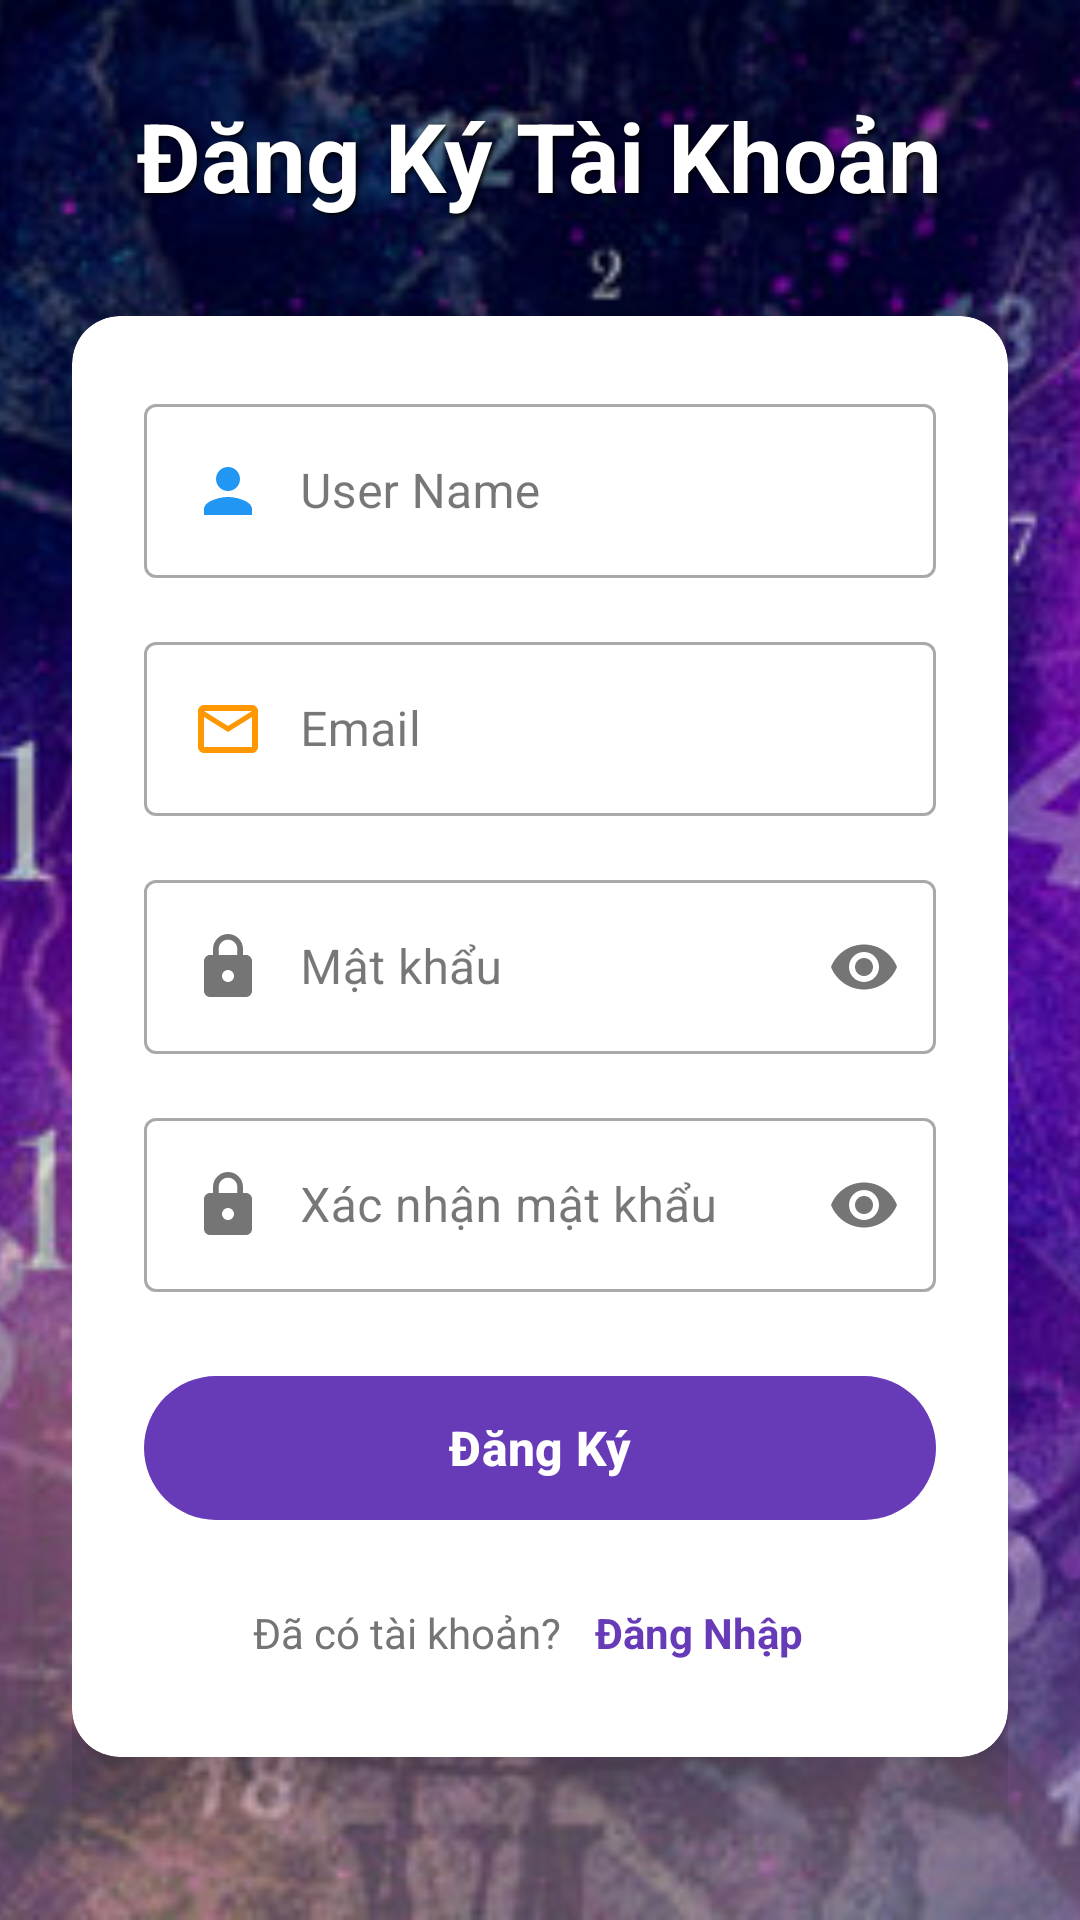

Layout XML and referenced resources for this Android screen:
<!-- AndroidManifest.xml: application theme Theme.Numerology_PRM392_Group2 -->
<!-- res/layout/activity_register.xml -->
<?xml version="1.0" encoding="utf-8"?>
<androidx.constraintlayout.widget.ConstraintLayout xmlns:android="http://schemas.android.com/apk/res/android"
    xmlns:app="http://schemas.android.com/apk/res-auto"
    xmlns:tools="http://schemas.android.com/tools"
    android:id="@+id/main"
    android:layout_width="match_parent"
    android:layout_height="match_parent"
    tools:context=".controller.registerActivity">

    
    <ImageView
        android:layout_width="match_parent"
        android:layout_height="match_parent"
        android:scaleType="centerCrop"
        android:src="@drawable/logo" />

    
    <View
        android:layout_width="match_parent"
        android:layout_height="match_parent"
        android:background="@color/black"
        android:alpha="0.1" />

    <ScrollView
        android:layout_width="match_parent"
        android:layout_height="match_parent"
        android:fillViewport="true">

        <LinearLayout
            android:layout_width="match_parent"
            android:layout_height="wrap_content"
            android:gravity="center"
            android:orientation="vertical"
            android:padding="24dp">

            
            <LinearLayout
                android:layout_width="wrap_content"
                android:layout_height="wrap_content"
                android:layout_marginBottom="32dp"
                android:gravity="center"
                android:orientation="vertical">

                <TextView
                    android:layout_width="wrap_content"
                    android:layout_height="wrap_content"
                    android:text="Đăng Ký Tài Khoản"
                    android:textColor="@color/white"
                    android:textSize="32sp"
                    android:textStyle="bold"
                    android:shadowColor="@color/black"
                    android:shadowDx="2"
                    android:shadowDy="2"
                    android:shadowRadius="4" />
            </LinearLayout>

            
            <androidx.cardview.widget.CardView
                android:layout_width="match_parent"
                android:layout_height="wrap_content"
                android:layout_marginBottom="24dp"
                app:cardCornerRadius="16dp"
                app:cardElevation="12dp"
                app:cardBackgroundColor="@color/white">

                <LinearLayout
                    android:layout_width="match_parent"
                    android:layout_height="wrap_content"
                    android:orientation="vertical"
                    android:padding="24dp">

                    
                    <com.google.android.material.textfield.TextInputLayout
                        style="@style/Widget.MaterialComponents.TextInputLayout.OutlinedBox"
                        android:layout_width="match_parent"
                        android:layout_height="wrap_content"
                        android:layout_marginBottom="16dp">

                        <com.google.android.material.textfield.TextInputEditText
                            android:id="@+id/fullNameEditText"
                            android:layout_width="match_parent"
                            android:layout_height="wrap_content"
                            android:drawableStart="@drawable/ic_person"
                            android:drawablePadding="12dp"
                            android:hint="User Name"
                            android:inputType="textPersonName"
                            android:textSize="16sp" />
                    </com.google.android.material.textfield.TextInputLayout>

                    
                    <com.google.android.material.textfield.TextInputLayout
                        style="@style/Widget.MaterialComponents.TextInputLayout.OutlinedBox"
                        android:layout_width="match_parent"
                        android:layout_height="wrap_content"
                        android:layout_marginBottom="16dp">

                        <com.google.android.material.textfield.TextInputEditText
                            android:id="@+id/emailEditText"
                            android:layout_width="match_parent"
                            android:layout_height="wrap_content"
                            android:drawableStart="@drawable/ic_email"
                            android:drawablePadding="12dp"
                            android:hint="Email"
                            android:inputType="textEmailAddress"
                            android:textSize="16sp" />
                    </com.google.android.material.textfield.TextInputLayout>

                    
                    <com.google.android.material.textfield.TextInputLayout
                        style="@style/Widget.MaterialComponents.TextInputLayout.OutlinedBox"
                        android:layout_width="match_parent"
                        android:layout_height="wrap_content"
                        android:layout_marginBottom="16dp"
                        app:passwordToggleEnabled="true">

                        <com.google.android.material.textfield.TextInputEditText
                            android:id="@+id/passwordEditText"
                            android:layout_width="match_parent"
                            android:layout_height="wrap_content"
                            android:drawableStart="@drawable/ic_lock"
                            android:drawablePadding="12dp"
                            android:hint="Mật khẩu"
                            android:inputType="textPassword"
                            android:textSize="16sp" />
                    </com.google.android.material.textfield.TextInputLayout>

                    
                    <com.google.android.material.textfield.TextInputLayout
                        style="@style/Widget.MaterialComponents.TextInputLayout.OutlinedBox"
                        android:layout_width="match_parent"
                        android:layout_height="wrap_content"
                        android:layout_marginBottom="24dp"
                        app:passwordToggleEnabled="true">

                        <com.google.android.material.textfield.TextInputEditText
                            android:id="@+id/confirmPasswordEditText"
                            android:layout_width="match_parent"
                            android:layout_height="wrap_content"
                            android:drawableStart="@drawable/ic_lock"
                            android:drawablePadding="12dp"
                            android:hint="Xác nhận mật khẩu"
                            android:inputType="textPassword"
                            android:textSize="16sp" />
                    </com.google.android.material.textfield.TextInputLayout>

                    
                    <com.google.android.material.button.MaterialButton
                        android:id="@+id/signUpButton"
                        android:layout_width="match_parent"
                        android:layout_height="56dp"
                        android:layout_marginBottom="16dp"
                        android:text="Đăng Ký"
                        android:textSize="16sp"
                        android:textStyle="bold"
                        app:backgroundTint="@color/primary_color"
                        app:cornerRadius="28dp" />

                    
                    <LinearLayout
                        android:layout_width="wrap_content"
                        android:layout_height="wrap_content"
                        android:layout_gravity="center"
                        android:orientation="horizontal">

                        <TextView
                            android:layout_width="wrap_content"
                            android:layout_height="wrap_content"
                            android:text="Đã có tài khoản? "
                            android:textColor="@color/text_secondary"
                            android:textSize="14sp" />

                        <TextView
                            android:id="@+id/signInText"
                            android:layout_width="wrap_content"
                            android:layout_height="wrap_content"
                            android:background="?attr/selectableItemBackground"
                            android:clickable="true"
                            android:focusable="true"
                            android:padding="8dp"
                            android:text="Đăng Nhập"
                            android:textColor="@color/primary_color"
                            android:textSize="14sp"
                            android:textStyle="bold" />
                    </LinearLayout>
                </LinearLayout>
            </androidx.cardview.widget.CardView>
        </LinearLayout>
    </ScrollView>
</androidx.constraintlayout.widget.ConstraintLayout>
<!-- resources referenced by this layout -->
<resources>
  <color name="black">#000000</color>
  <color name="primary_color">@color/primary</color>
  <color name="text_secondary">#757575</color>
  <color name="white">#FFFFFF</color>
  <!-- drawable ic_email (drawable) -->
  <vector xmlns:android="http://schemas.android.com/apk/res/android"
      android:width="24dp"
      android:height="24dp"
      android:viewportWidth="24"
      android:viewportHeight="24">
      <path
          android:fillColor="@color/text_secondary"
          android:pathData="M20,4L4,4c-1.1,0 -1.99,0.9 -1.99,2L2,18c0,1.1 0.9,2 2,2h16c1.1,0 2,-0.9 2,-2L22,6c0,-1.1 -0.9,-2 -2,-2zM20,18L4,18L4,8l8,5 8,-5v10zM12,11L4,6h16l-8,5z"/>
  </vector>
  <!-- drawable ic_lock (drawable) -->
  <vector xmlns:android="http://schemas.android.com/apk/res/android"
      android:width="24dp"
      android:height="24dp"
      android:viewportWidth="24"
      android:viewportHeight="24">
      <path
          android:fillColor="@color/text_secondary"
          android:pathData="M18,8h-1L17,6c0,-2.76 -2.24,-5 -5,-5S7,3.24 7,6v2L6,8c-1.1,0 -2,0.9 -2,2v10c0,1.1 0.9,2 2,2h12c1.1,0 2,-0.9 2,-2L20,10c0,-1.1 -0.9,-2 -2,-2zM12,17c-1.1,0 -2,-0.9 -2,-2s0.9,-2 2,-2 2,0.9 2,2 -0.9,2 -2,2zM15.1,8L8.9,8L8.9,6c0,-1.71 1.39,-3.1 3.1,-3.1 1.71,0 3.1,1.39 3.1,3.1v2z"/>
  </vector>
  <!-- drawable ic_person (drawable-hdpi) -->
  <vector xmlns:android="http://schemas.android.com/apk/res/android"
      android:width="24dp"
      android:height="24dp"
      android:viewportWidth="24"
      android:viewportHeight="24"
      android:tint="#2196F3">
  
      <path
          android:fillColor="#2196F3"
      android:pathData="M12,12c2.21,0 4,-1.79 4,-4s-1.79,-4 -4,-4 -4,1.79 -4,4 1.79,4 4,4zM12,14c-2.67,0 -8,1.34 -8,4v2h16v-2c0,-2.66 -5.33,-4 -8,-4z"/>
  </vector>
  <!-- drawable logo: jpg bitmap (drawable, 75264 bytes) -->
  <style name="Theme.Numerology_PRM392_Group2" parent="Base.Theme.Numerology_PRM392_Group2" />
  <color name="primary">#673AB7</color>
  <style name="Base.Theme.Numerology_PRM392_Group2" parent="Theme.Material3.DayNight.NoActionBar">
          
          
      </style>
</resources>
